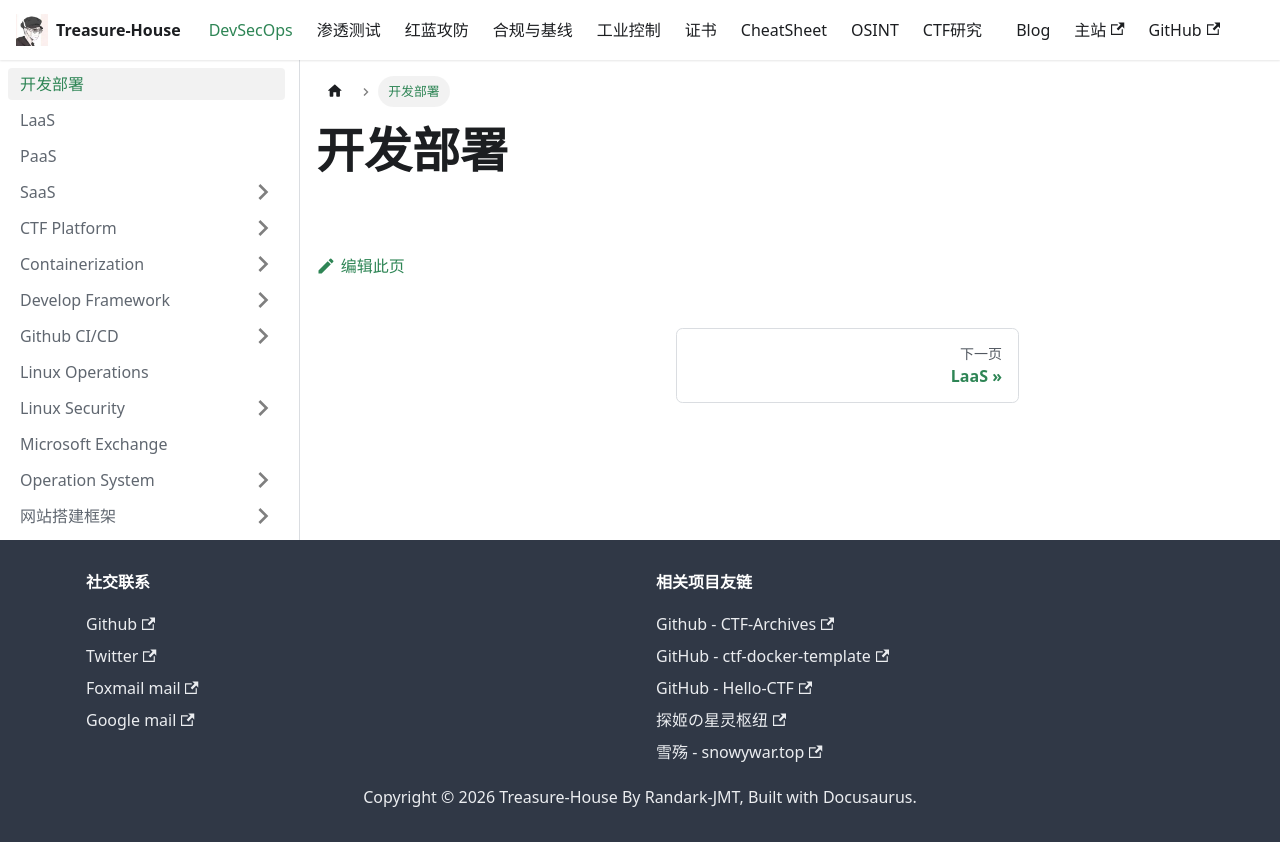

repository: Randark-JMT/Treasure-House · page: docs/DevSecOps/index.html · generator: docusaurus

---
sidebar_position: 0
sidebar_label: 开发部署
sidebar_class_name: green
---

# 开发部署
